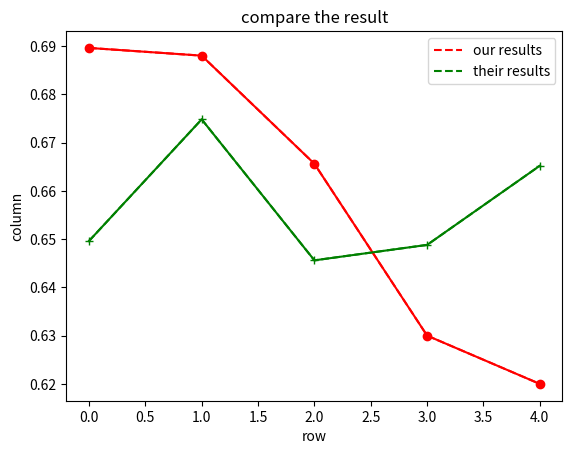

This figure's Python source:
import numpy as np
import matplotlib.pyplot as plt


def N5K3():
    x = [0, 1, 2, 3, 4]
    my_cora_full = [0.6896, 0.688, 0.6655999999999999, 0.6300000000000001, 0.6200000000000001]
    cora_full = [0.6496000000000001, 0.6748000000000001, 0.6456000000000001, 0.6487999999999999, 0.6652]
    l1 = plt.plot(x, my_cora_full, 'r--', label='our results')
    l2 = plt.plot(x, cora_full, 'g--', label='their results')
    plt.plot(x, my_cora_full, 'ro-', x, cora_full, 'g+-')
    plt.title('compare the result')
    plt.xlabel('row')
    plt.ylabel('column')
    plt.legend()
    plt.show()

N5K3()